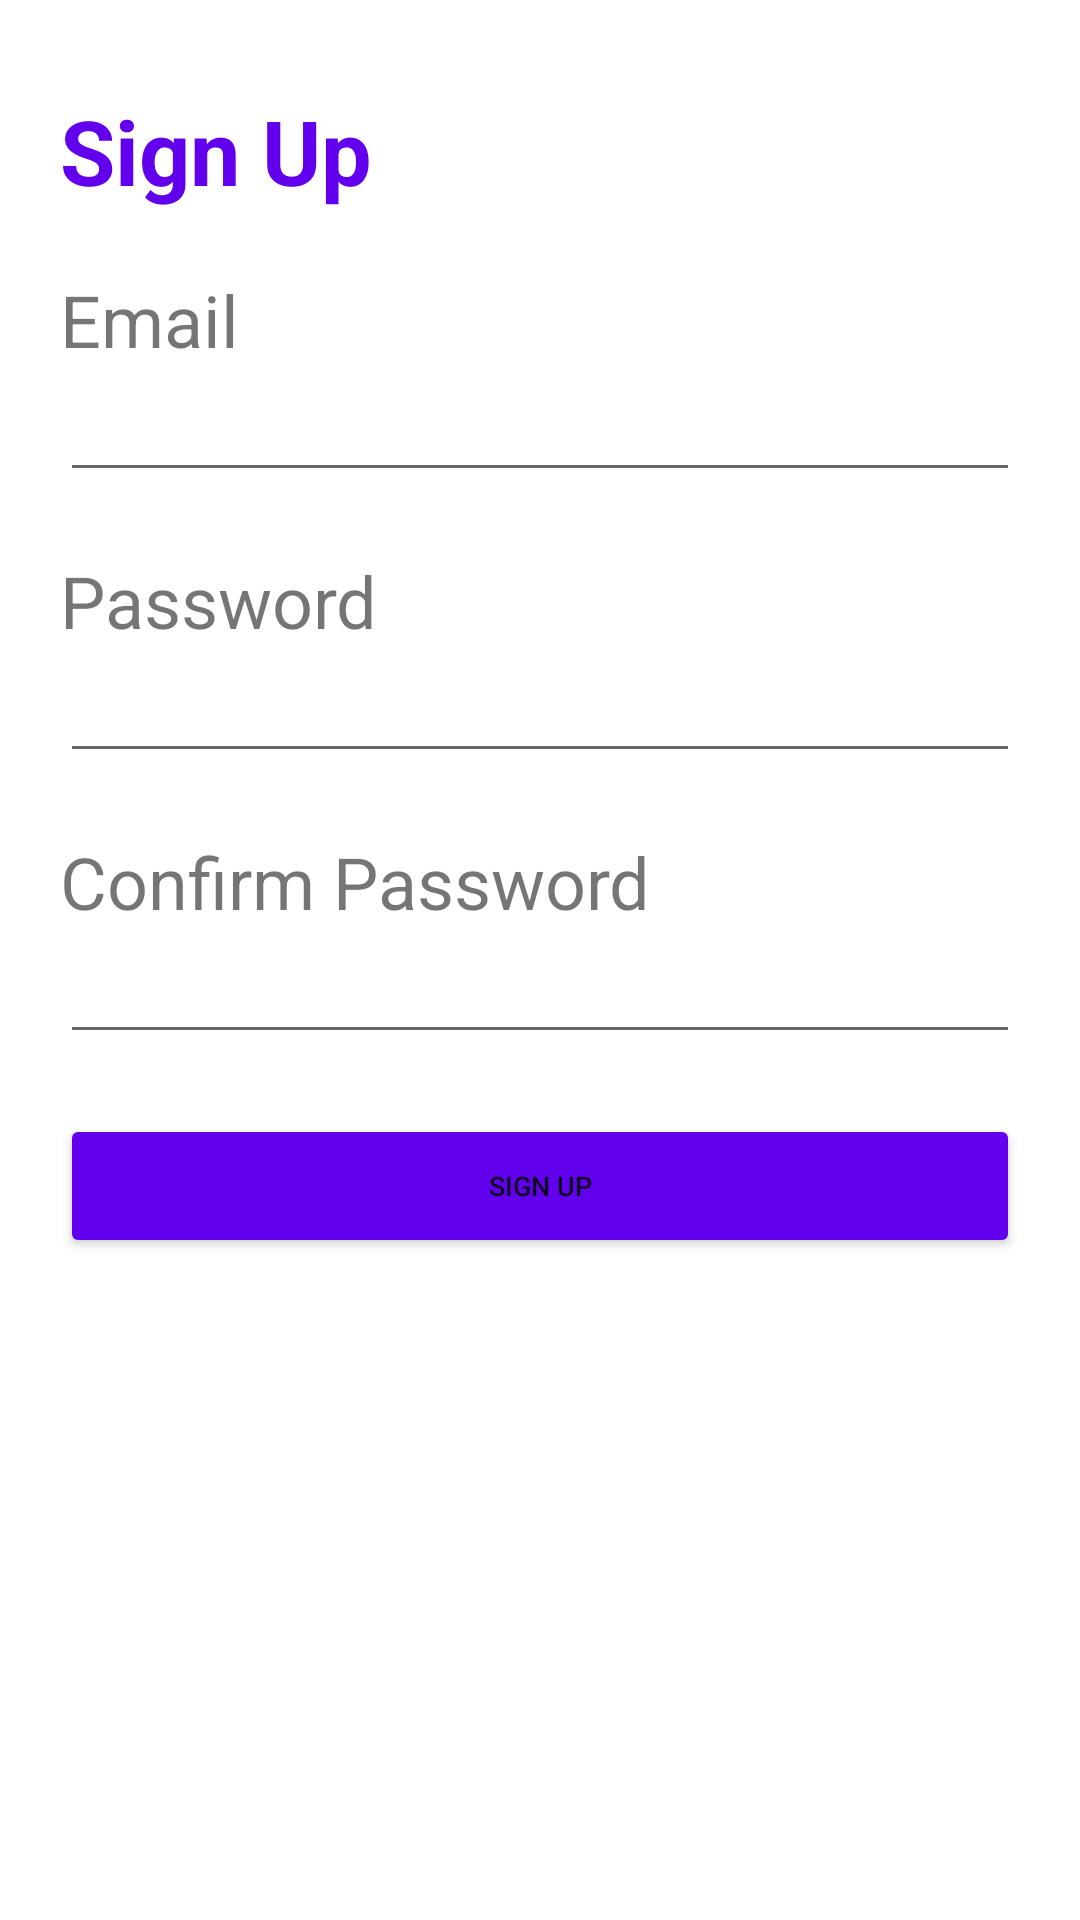

This screen was rendered from an Android layout file. Write that file and the resources it references.
<!-- AndroidManifest.xml: application theme Theme.ChoreRewards -->
<!-- res/layout/activity_sign_up.xml -->
<?xml version="1.0" encoding="utf-8"?>
<LinearLayout
    xmlns:android="http://schemas.android.com/apk/res/android"
    xmlns:app="http://schemas.android.com/apk/res-auto"
    xmlns:tools="http://schemas.android.com/tools"
    android:orientation="horizontal"
    android:layout_height="match_parent"
    android:layout_width="match_parent">

    <ScrollView
        android:id="@+id/scrollView2"
        android:layout_width="match_parent"
        android:layout_height="match_parent">

        <LinearLayout
            android:layout_width="match_parent"
            android:layout_height="wrap_content"
            android:orientation="vertical"
            android:paddingLeft="20dip"
            android:paddingTop="30dip"
            android:paddingRight="20dip"
            android:paddingBottom="50dip"
            tools:context=".MainActivity">

            <TextView
                android:id="@+id/tvSignUp"
                android:layout_width="match_parent"
                android:layout_height="wrap_content"
                android:layout_weight="1"
                android:gravity="center_vertical"
                android:text="Sign Up"
                android:textColor="@color/purple_500"
                android:textStyle="bold"
                android:textSize="30sp" />

            <TextView
                android:id="@+id/tvAccountHolderEmail"
                android:layout_width="match_parent"
                android:layout_height="match_parent"
                android:layout_marginTop="20dip"
                android:layout_weight=".7"
                android:gravity="center_vertical"
                android:text="Email"
                android:hint='ex. ("")'
                android:textSize="24sp" />

            <EditText
                android:id="@+id/etEmail"
                android:layout_width="match_parent"
                android:layout_height="wrap_content"
                android:layout_weight="1" />

            <TextView
                android:id="@+id/tvPassword"
                android:layout_width="match_parent"
                android:layout_height="match_parent"
                android:layout_marginTop="20dip"
                android:layout_weight=".7"
                android:gravity="center_vertical"
                android:text="Password"
                android:textSize="24sp" />

            <EditText
                android:id="@+id/etPasswordSignIn"
                android:layout_width="match_parent"
                android:layout_height="wrap_content"
                android:layout_weight="1"
                android:ems="10"
                android:inputType="textPassword" />

            <TextView
                android:id="@+id/tvPasswordConfirm"
                android:layout_width="match_parent"
                android:layout_height="match_parent"
                android:layout_marginTop="20dip"
                android:layout_weight=".7"
                android:gravity="center_vertical"
                android:text="Confirm Password"
                android:textSize="24sp" />

            <EditText
                android:id="@+id/etPasswordConfirm"
                android:layout_width="match_parent"
                android:layout_height="wrap_content"
                android:layout_weight="1"
                android:ems="10"
                android:inputType="textPassword" />

            <Button
                android:id="@+id/btnSignUpSubmit"
                android:layout_width="match_parent"
                android:layout_height="wrap_content"
                android:layout_marginTop="20dp"
                android:layout_marginBottom="20dp"
                android:layout_weight=".3"
                android:text="SIGN UP"
                android:backgroundTint="@color/purple_500"
                android:textSize="9sp" />

        </LinearLayout>
    </ScrollView>
</LinearLayout>
<!-- resources referenced by this layout -->
<resources>
  <style name="Theme.ChoreRewards" parent="Theme.MaterialComponents.DayNight.DarkActionBar">
          
          <item name="colorPrimary">@color/purple_500</item>
          <item name="colorPrimaryVariant">@color/purple_700</item>
          <item name="colorOnPrimary">@color/white</item>
          
          <item name="colorSecondary">@color/teal_200</item>
          <item name="colorSecondaryVariant">@color/teal_700</item>
          <item name="colorOnSecondary">@color/black</item>
          
          <item name="android:statusBarColor" tools:targetApi="l">?attr/colorPrimaryVariant</item>
          
      </style>
  <!-- not gathered from this repository: default colours our renderer supplied (Android Studio template values) -->
  <color name="purple_500">#FF6200EE</color>
  <color name="purple_700">#FF3700B3</color>
  <color name="teal_200">#FF03DAC5</color>
  <color name="teal_700">#FF018786</color>
  <color name="black">#FF000000</color>
  <color name="white">#FFFFFFFF</color>
</resources>
